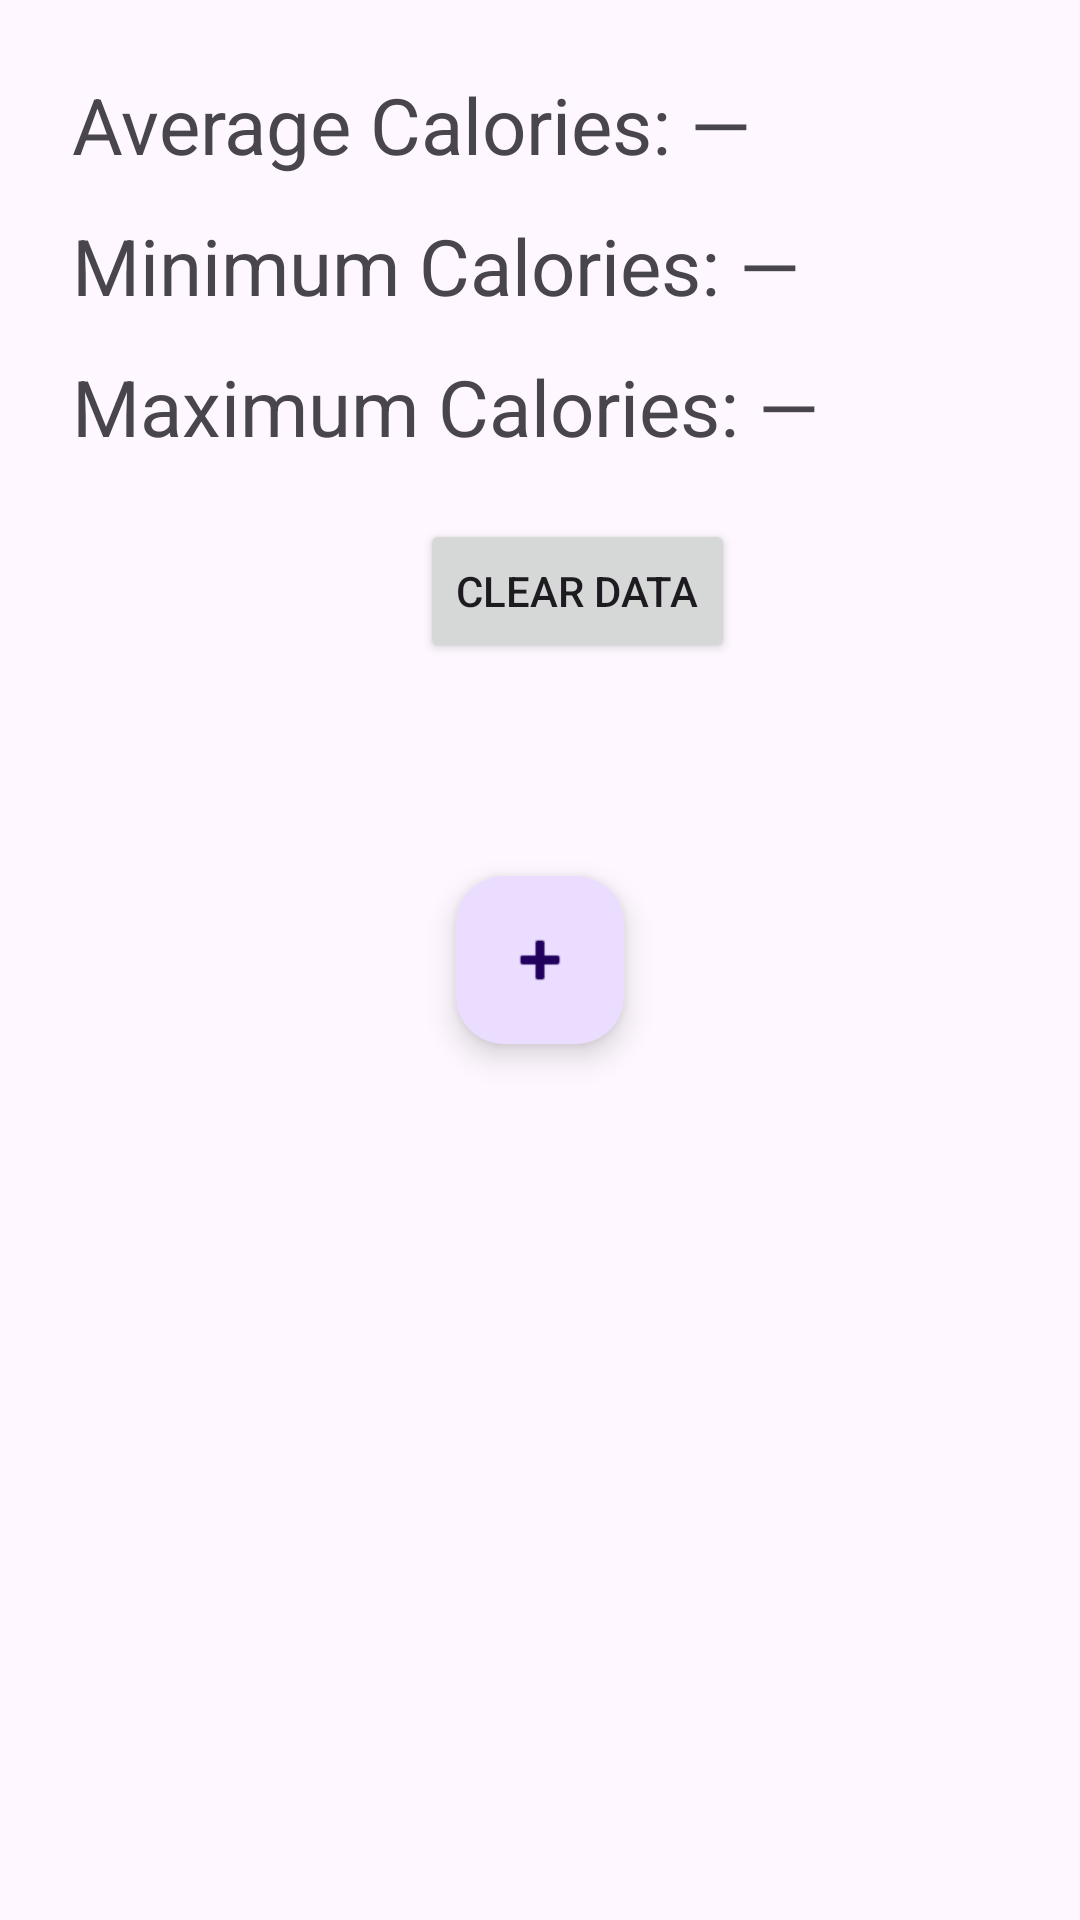

Write the Android layout XML for this screen, with the resource values it uses.
<!-- AndroidManifest.xml: application theme Theme.BitFitApp -->
<!-- res/layout/fragment_dashboard.xml -->
<?xml version="1.0" encoding="utf-8"?>
<androidx.constraintlayout.widget.ConstraintLayout xmlns:android="http://schemas.android.com/apk/res/android"
    xmlns:app="http://schemas.android.com/apk/res-auto"
    android:layout_width="match_parent"
    android:layout_height="match_parent"
    android:padding="24dp">

    <TextView
        android:id="@+id/tvAvg"
        android:layout_width="0dp"
        android:layout_height="wrap_content"
        android:text="Average Calories: —"
        android:textSize="26sp"
        app:layout_constraintEnd_toEndOf="parent"
        app:layout_constraintStart_toStartOf="parent"
        app:layout_constraintTop_toTopOf="parent" />

    <TextView
        android:id="@+id/tvMin"
        android:layout_width="0dp"
        android:layout_height="wrap_content"
        android:paddingTop="12dp"
        android:text="Minimum Calories: —"
        android:textSize="26sp"
        app:layout_constraintEnd_toEndOf="parent"
        app:layout_constraintStart_toStartOf="parent"
        app:layout_constraintTop_toBottomOf="@id/tvAvg" />

    <TextView
        android:id="@+id/tvMax"
        android:layout_width="0dp"
        android:layout_height="wrap_content"
        android:paddingTop="12dp"
        android:text="Maximum Calories: —"
        android:textSize="26sp"
        app:layout_constraintEnd_toEndOf="parent"
        app:layout_constraintStart_toStartOf="parent"
        app:layout_constraintTop_toBottomOf="@id/tvMin" />

    <Button
        android:id="@+id/btnClear"
        android:layout_width="wrap_content"
        android:layout_height="wrap_content"
        android:layout_marginStart="116dp"
        android:layout_marginTop="20dp"
        android:text="CLEAR DATA"
        app:layout_constraintStart_toStartOf="parent"
        app:layout_constraintTop_toBottomOf="@id/tvMax" />

    <com.google.android.material.floatingactionbutton.FloatingActionButton
        android:id="@+id/btnAddFood"
        android:layout_width="wrap_content"
        android:layout_height="wrap_content"
        android:src="@android:drawable/ic_input_add"
        app:layout_constraintBottom_toBottomOf="parent"
        app:layout_constraintEnd_toEndOf="parent"
        app:layout_constraintStart_toStartOf="parent"
        app:layout_constraintTop_toTopOf="parent" />

</androidx.constraintlayout.widget.ConstraintLayout>
<!-- resources referenced by this layout -->
<resources>
  <style name="Theme.BitFitApp" parent="Theme.Material3.DayNight.NoActionBar" />
</resources>
